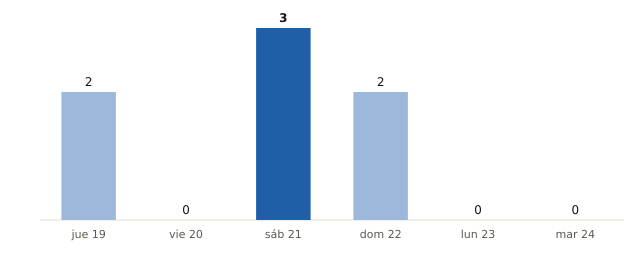

The table this chart was drawn from, first rows:
fecha, municipios_prob_90_o_mas
2026-11-19, 2
2026-11-20, 0
2026-11-21, 3
2026-11-22, 2
2026-11-23, 0
2026-11-24, 0
